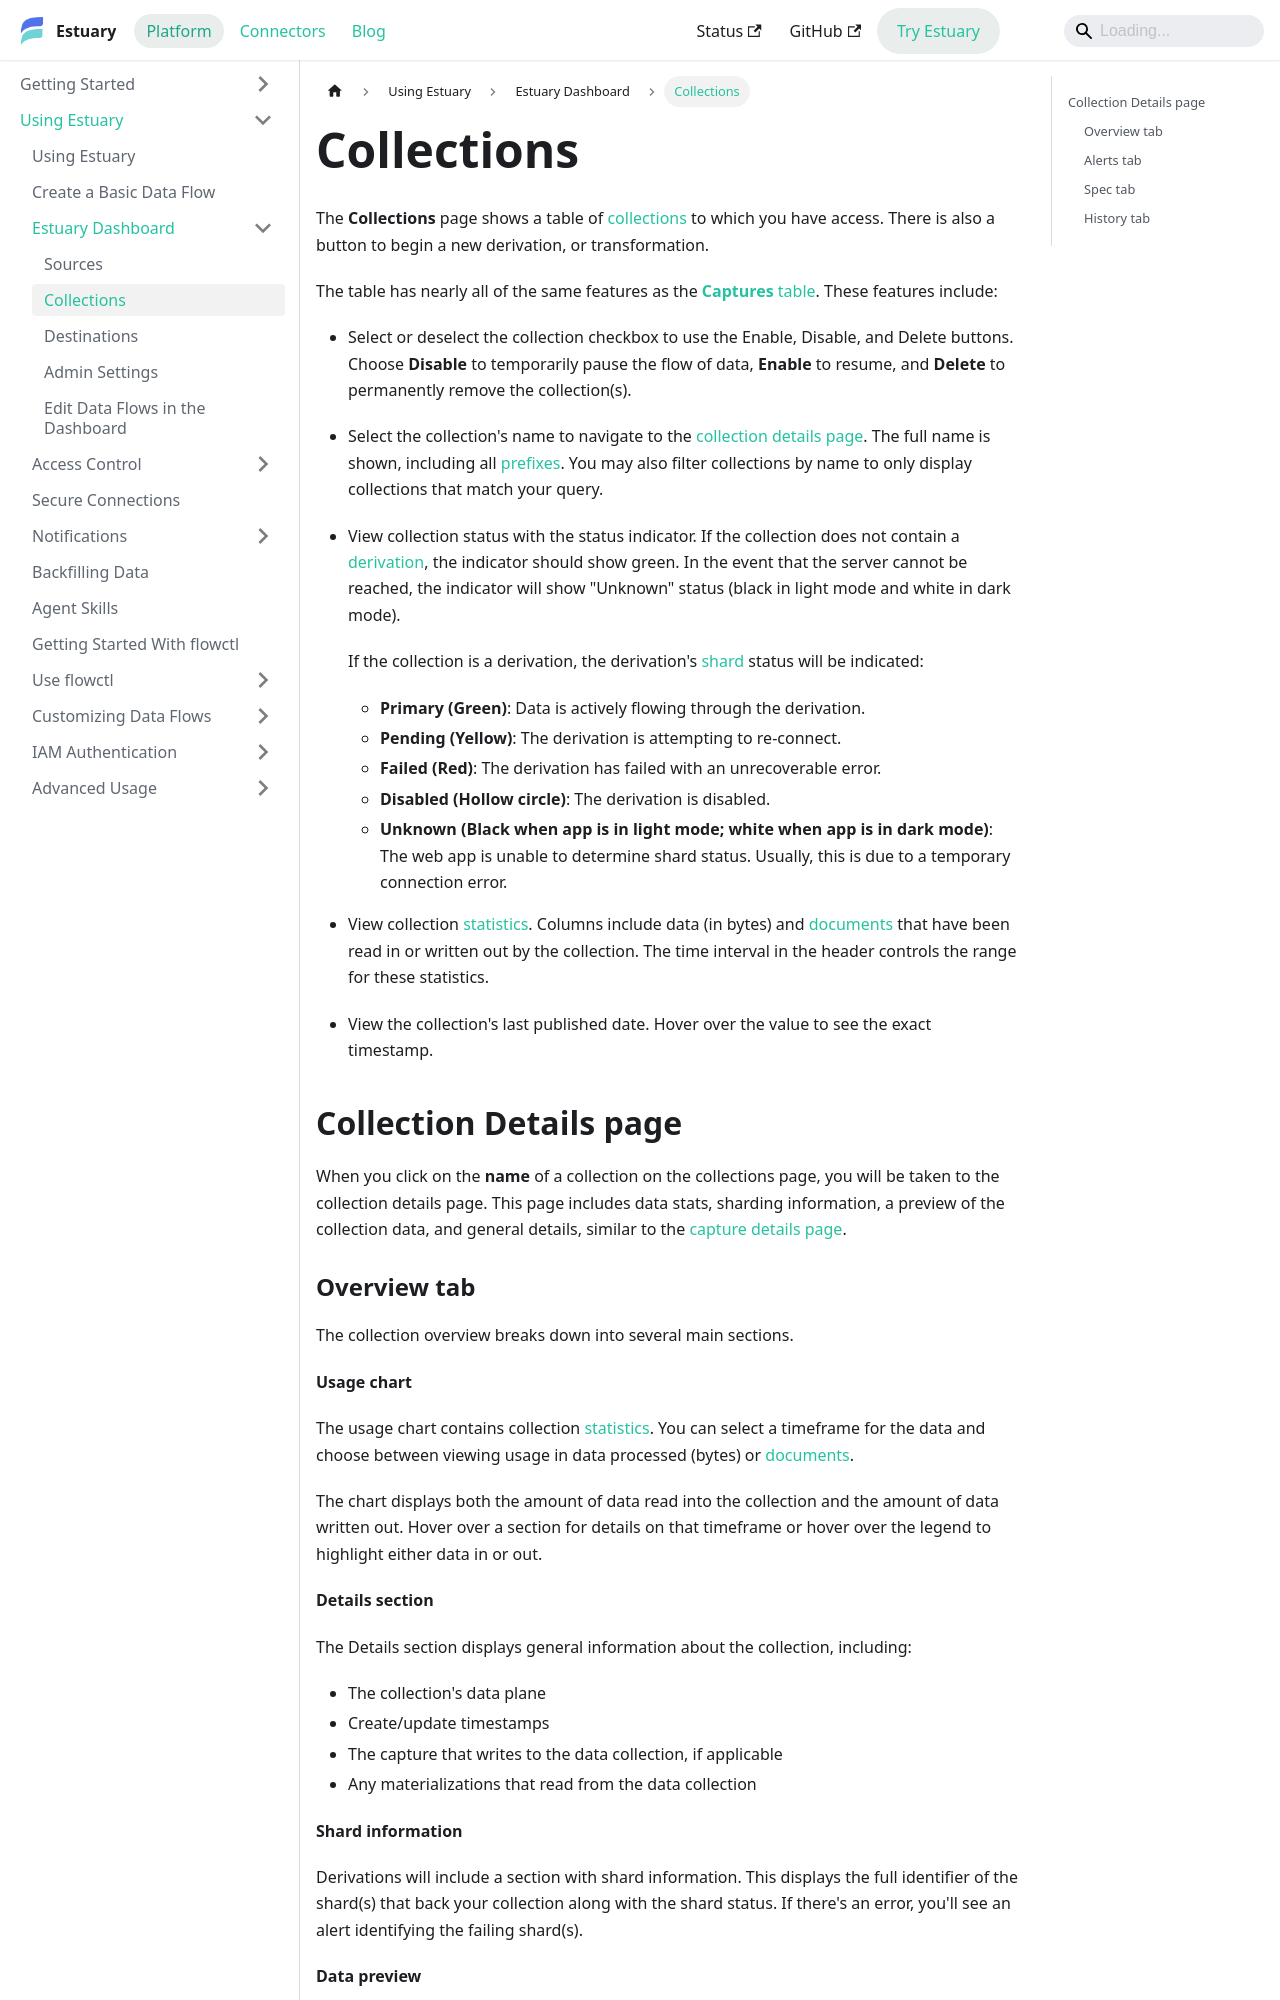

repository: estuary/flow · page: guides/dashboard/collections/index.html · generator: docusaurus

---
sidebar_position: 2
description: Manage Estuary collections in the dashboard. View collection status, usage stats, data previews, schemas, alerts, and history.
---

# Collections

The **Collections** page shows a table of [collections](/concepts/collections) to which you have access. There is also a button to begin a new derivation, or transformation.

The table has nearly all of the same features as the [**Captures** table](./captures.md). These features include:

* Select or deselect the collection checkbox to use the Enable, Disable, and Delete buttons.
Choose **Disable** to temporarily pause the flow of data, **Enable** to resume, and **Delete** to permanently remove the collection(s).

* Select the collection's name to navigate to the [collection details page](#collection-details-page).
The full name is shown, including all [prefixes](/concepts/catalogs/#namespace). You may also filter collections by name to only display collections that match your query.

* View collection status with the status indicator. If the collection does not contain a [derivation](/concepts/#derivations), the indicator should show green.
In the event that the server cannot be reached, the indicator will show "Unknown" status (black in light mode and white in dark mode).

   If the collection is a derivation, the derivation's [shard](/concepts/advanced/shards) status will be indicated:

   * **Primary (Green)**: Data is actively flowing through the derivation.
   * **Pending (Yellow)**: The derivation is attempting to re-connect.
   * **Failed (Red)**: The derivation has failed with an unrecoverable error.
   * **Disabled (Hollow circle)**: The derivation is disabled.
   * **Unknown (Black when app is in light mode; white when app is in dark mode)**: The web app is unable to determine shard status. Usually, this is due to a temporary connection error.

* View collection [statistics](/concepts/advanced/logs-stats/#statistics).
Columns include data (in bytes) and [documents](/concepts/collections/#documents) that have been read in or written out by the collection.
The time interval in the header controls the range for these statistics.

* View the collection's last published date. Hover over the value to see the exact timestamp.

## Collection Details page

When you click on the **name** of a collection on the collections page, you will be taken to the collection details page.
This page includes data stats, sharding information, a preview of the collection data, and general details, similar to the [capture details page](./captures.md#capture-details-page).
